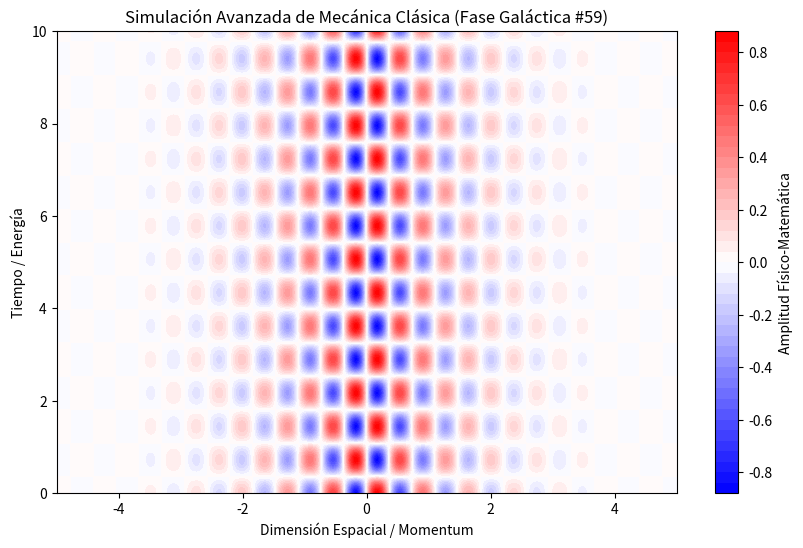

Source code (Python):
%matplotlib inline
# Simulación Galáctica: Mecánica Clásica - Variante 59
import numpy as np
import matplotlib.pyplot as plt

# Parámetros Físicos Aleatorios
param_1 = 8.549
param_2 = 4.342
param_3 = 0.84

t = np.linspace(0, 10, 500)
x = np.linspace(-5, 5, 500)
X, T = np.meshgrid(x, t)

# Ecuación Base (Avanzada)
Z = np.sin(X * param_1) * np.cos(T * param_2) * np.exp(-np.abs(X) * param_3)

plt.figure(figsize=(10, 6))
plt.contourf(X, T, Z, 50, cmap='bwr')
plt.colorbar(label='Amplitud Físico-Matemática')
plt.title(r'Simulación Avanzada de Mecánica Clásica (Fase Galáctica #59)')
plt.xlabel('Dimensión Espacial / Momentum')
plt.ylabel('Tiempo / Energía')
plt.show()
